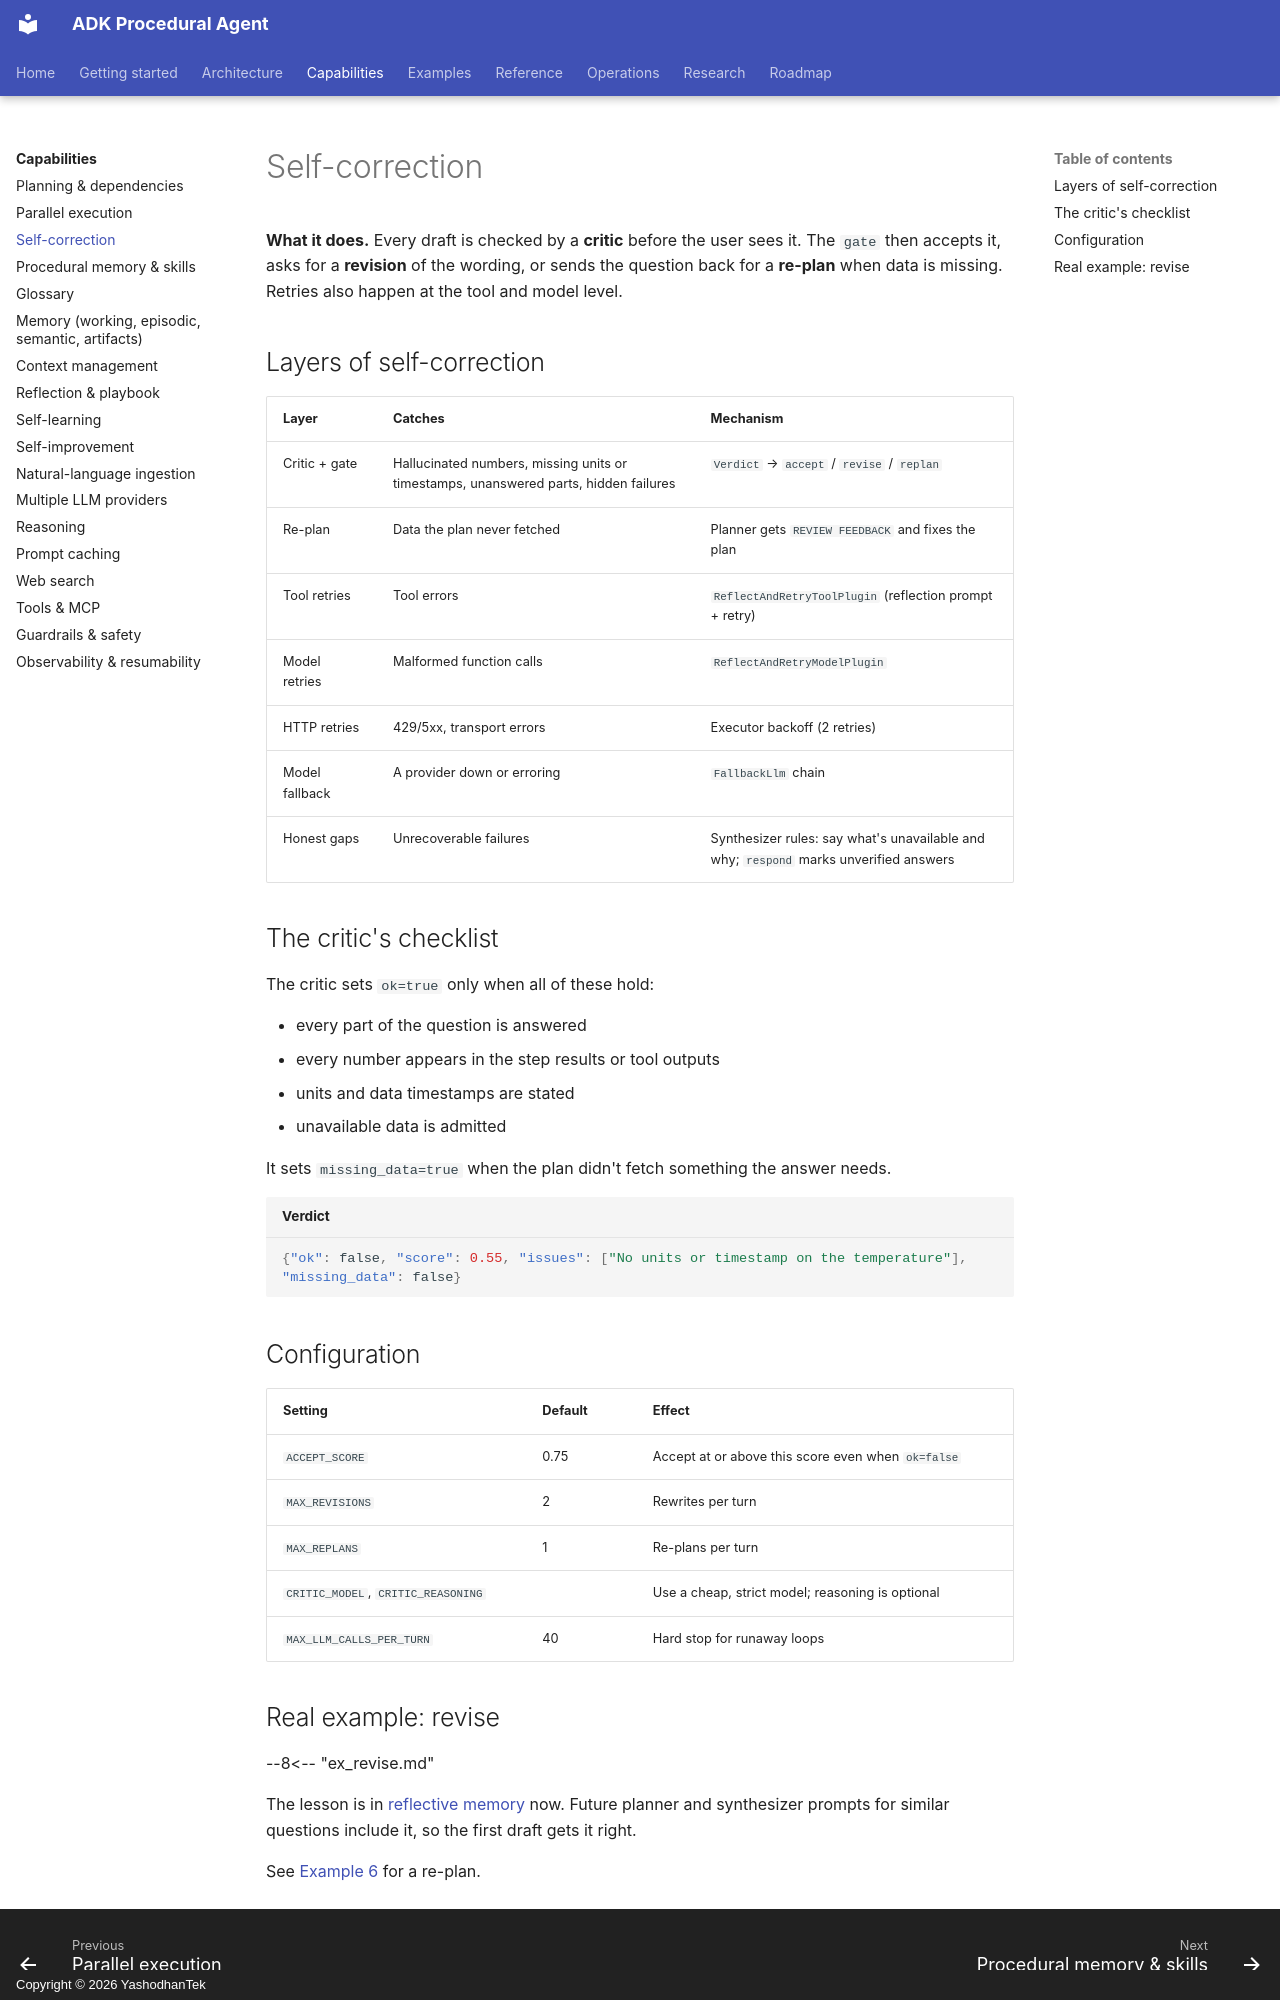

repository: yashodhantek/adk-procedural-agent · page: capabilities/self-correction/index.html · generator: mkdocs · copyright: Copyright © 2026 YashodhanTek

# Self-correction

**What it does.** Every draft is checked by a **critic** before the user sees it. The `gate` then
accepts it, asks for a **revision** of the wording, or sends the question back for a **re-plan**
when data is missing. Retries also happen at the tool and model level.

## Layers of self-correction

| Layer | Catches | Mechanism |
|---|---|---|
| Critic + gate | Hallucinated numbers, missing units or timestamps, unanswered parts, hidden failures | `Verdict` → `accept` / `revise` / `replan` |
| Re-plan | Data the plan never fetched | Planner gets `REVIEW FEEDBACK` and fixes the plan |
| Tool retries | Tool errors | `ReflectAndRetryToolPlugin` (reflection prompt + retry) |
| Model retries | Malformed function calls | `ReflectAndRetryModelPlugin` |
| HTTP retries | 429/5xx, transport errors | Executor backoff (2 retries) |
| Model fallback | A provider down or erroring | `FallbackLlm` chain |
| Honest gaps | Unrecoverable failures | Synthesizer rules: say what's unavailable and why; `respond` marks unverified answers |

## The critic's checklist

The critic sets `ok=true` only when all of these hold:

- every part of the question is answered
- every number appears in the step results or tool outputs
- units and data timestamps are stated
- unavailable data is admitted

It sets `missing_data=true` when the plan didn't fetch something the answer needs.

```json title="Verdict"
{"ok": false, "score": 0.55, "issues": ["No units or timestamp on the temperature"], "missing_data": false}
```

## Configuration

| Setting | Default | Effect |
|---|---|---|
| `ACCEPT_SCORE` | 0.75 | Accept at or above this score even when `ok=false` |
| `MAX_REVISIONS` | 2 | Rewrites per turn |
| `MAX_REPLANS` | 1 | Re-plans per turn |
| `CRITIC_MODEL`, `CRITIC_REASONING` | | Use a cheap, strict model; reasoning is optional |
| `MAX_LLM_CALLS_PER_TURN` | 40 | Hard stop for runaway loops |
